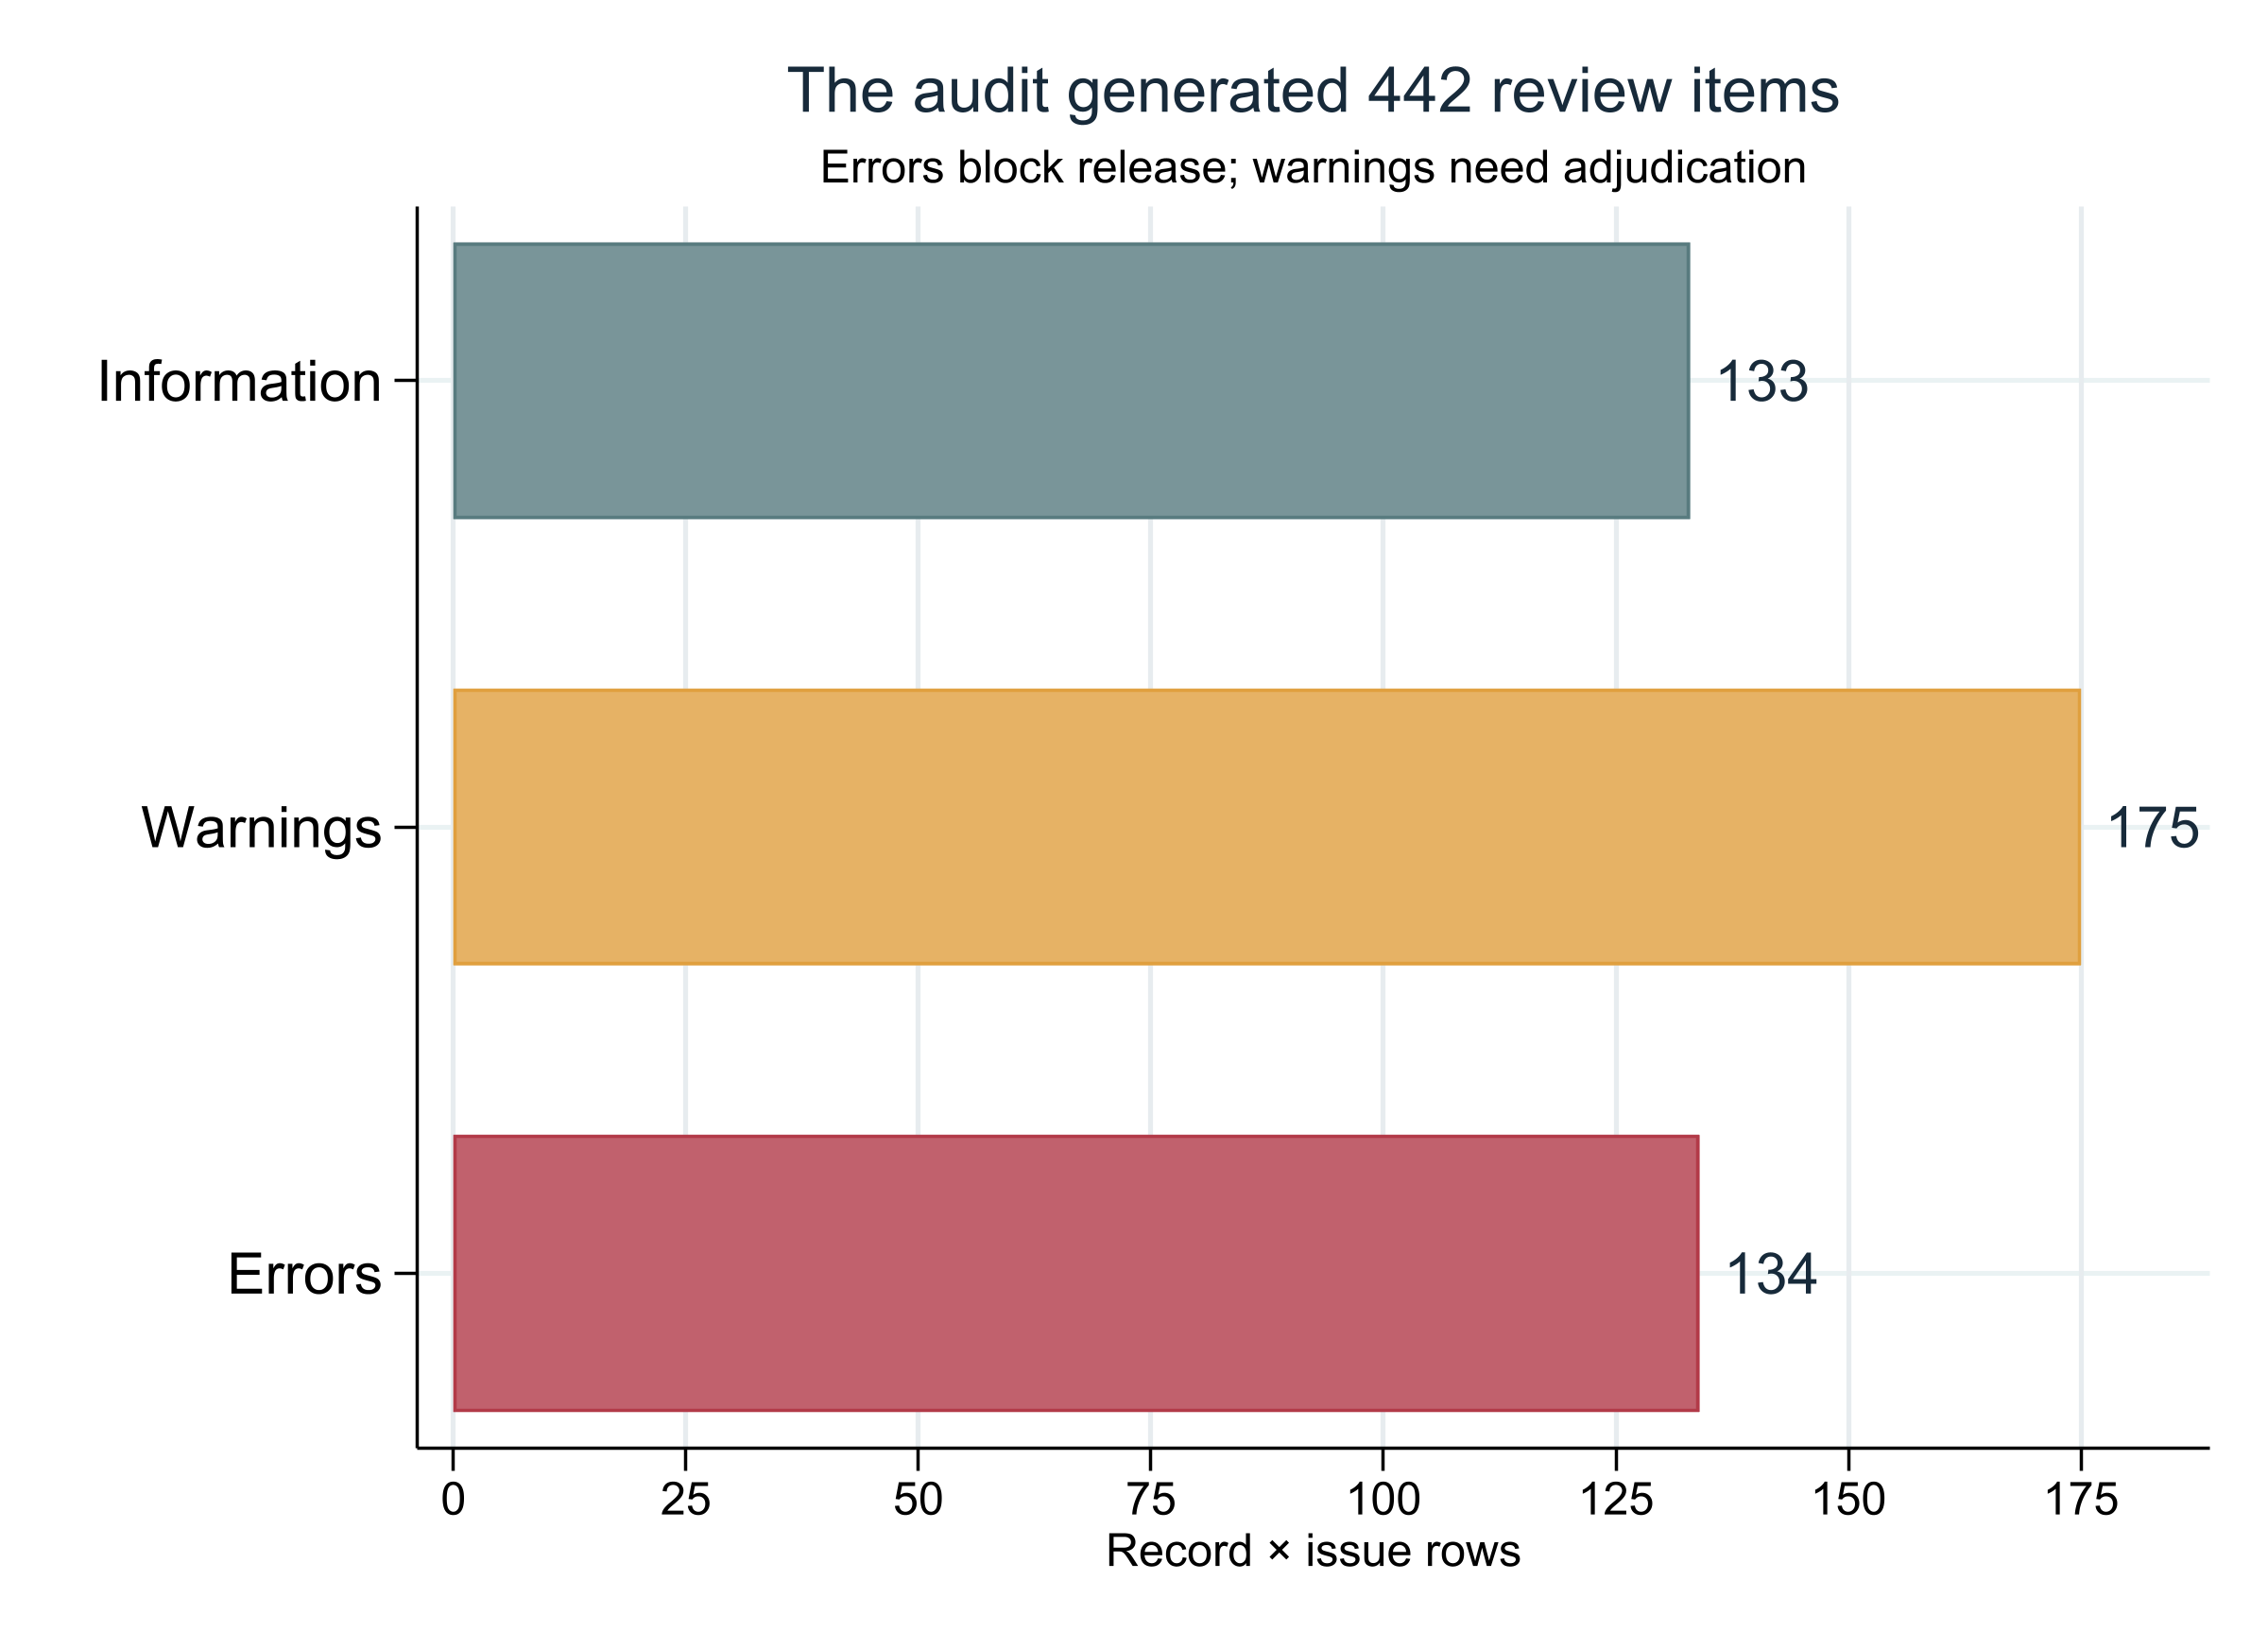

Source data for this figure (header and first rows):
severity, issue_rows, severity_order
ERROR, 134, 1
WARNING, 175, 2
INFO, 133, 3
